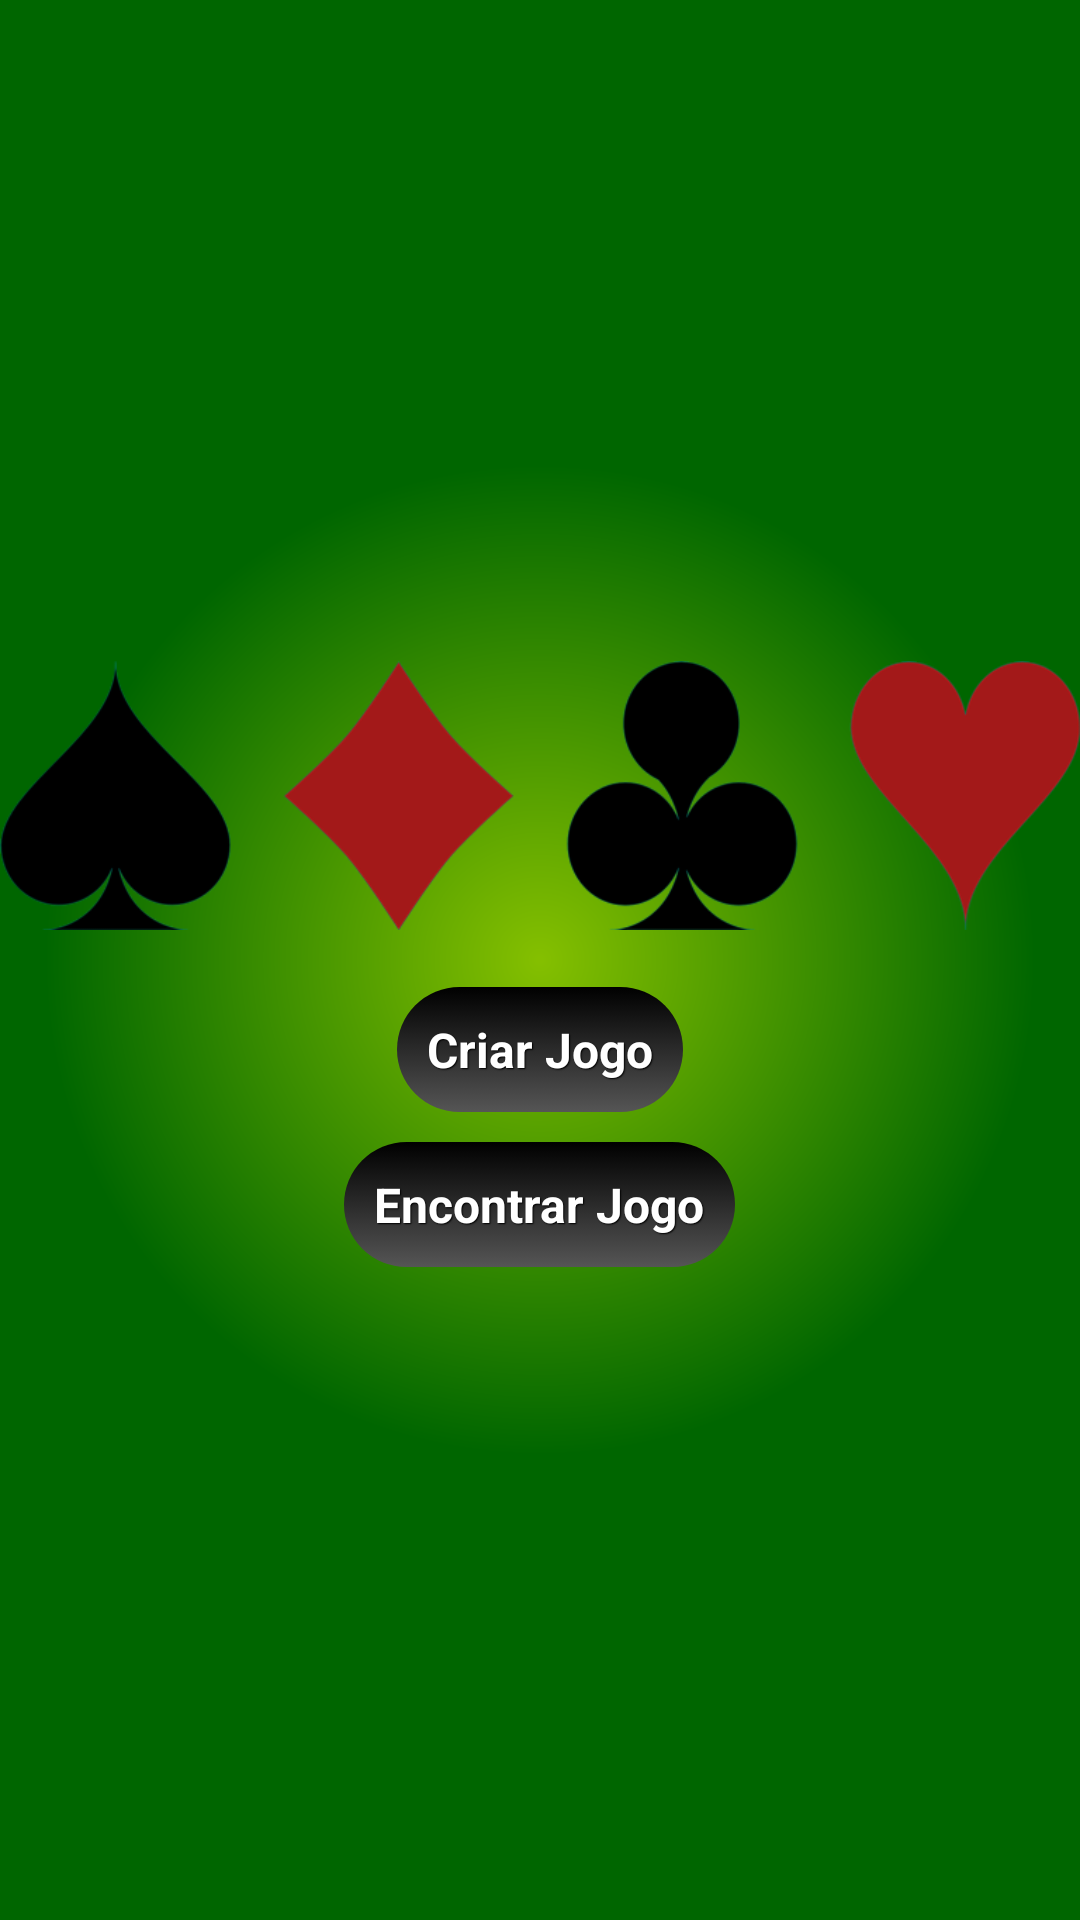

Produce the Android XML layout that renders to this screen, including the resource entries it uses.
<!-- AndroidManifest.xml: application theme android:Theme.NoTitleBar.Fullscreen -->
<!-- res/layout/activity_main.xml -->
<RelativeLayout xmlns:android="http://schemas.android.com/apk/res/android"
    xmlns:tools="http://schemas.android.com/tools"
    android:layout_width="match_parent"
    android:layout_height="match_parent"
    android:background="@drawable/background"
    android:keepScreenOn="true"
    tools:context="br.ufms.facom.activity.MainActivity" >

    <RelativeLayout
        android:layout_width="wrap_content"
        android:layout_height="wrap_content"
        android:layout_centerHorizontal="true"
        android:layout_centerVertical="true" >

        <ImageView
            android:id="@+id/imageViewSuits"
            android:layout_width="wrap_content"
            android:layout_height="wrap_content"
            android:layout_marginBottom="16dp"
            android:src="@drawable/suits" />

        <Button
            android:id="@+id/btnCreateGame"
            style="@style/btnStyle"
            android:layout_width="wrap_content"
            android:layout_height="wrap_content"
            android:layout_below="@+id/imageViewSuits"
            android:layout_centerHorizontal="true"
            android:layout_marginBottom="10dp"
            android:text="@string/create_game" />

        <Button
            android:id="@+id/btnFindGame"
            style="@style/btnStyle"
            android:layout_width="wrap_content"
            android:layout_height="wrap_content"
            android:layout_below="@+id/btnCreateGame"
            android:layout_centerHorizontal="true"
            android:text="@string/find_game" />
    </RelativeLayout>

</RelativeLayout>
<!-- resources referenced by this layout -->
<resources>
  <!-- drawable background (drawable) -->
  <?xml version="1.0" encoding="utf-8"?>
  <shape xmlns:android="http://schemas.android.com/apk/res/android"
      android:shape="rectangle" >
  
      <gradient
          android:endColor="#9900AA00"
          android:gradientRadius="495.0"
          android:startColor="#DD99DD00"
          android:type="radial" />
  
  </shape>
  <!-- drawable suits: png bitmap (drawable-hdpi, 16691 bytes) -->
  <string name="create_game">Criar Jogo</string>
  <string name="find_game">Encontrar Jogo</string>
  <style name="btnStyle" parent="@android:style/Widget.Button">
         <item name="android:textSize">16sp</item>
         <item name="android:textStyle">bold</item>
         <item name="android:textColor">#FFFFFF</item>
         <item name="android:gravity">center</item>
         <item name="android:shadowColor">#000000</item>
         <item name="android:shadowDx">1</item>
         <item name="android:shadowDy">1</item>
         <item name="android:shadowRadius">0.6</item>
         <item name="android:background">@drawable/btn_style</item>
         <item name="android:padding">10dp</item>
     </style>
  <!-- drawable btn_style (drawable) -->
  <?xml version="1.0" encoding="utf-8"?>
  <selector xmlns:android="http://schemas.android.com/apk/res/android">
  
      <item android:state_pressed="true"><shape android:shape="rectangle">
              <corners android:radius="90dip" />
  
              <gradient android:angle="-90" android:endColor="#550000" android:startColor="#FF0000" />
          </shape></item>
      <item android:state_focused="true"><shape android:shape="rectangle">
              <corners android:radius="90dip" />
  
              <solid android:color="#315AB0" />
          </shape></item>
      <item><shape android:shape="rectangle">
              <corners android:radius="90dip" />
  
              <gradient android:angle="-90" android:endColor="#555555" android:startColor="#000000" />
          </shape></item>
  
  </selector>
</resources>
